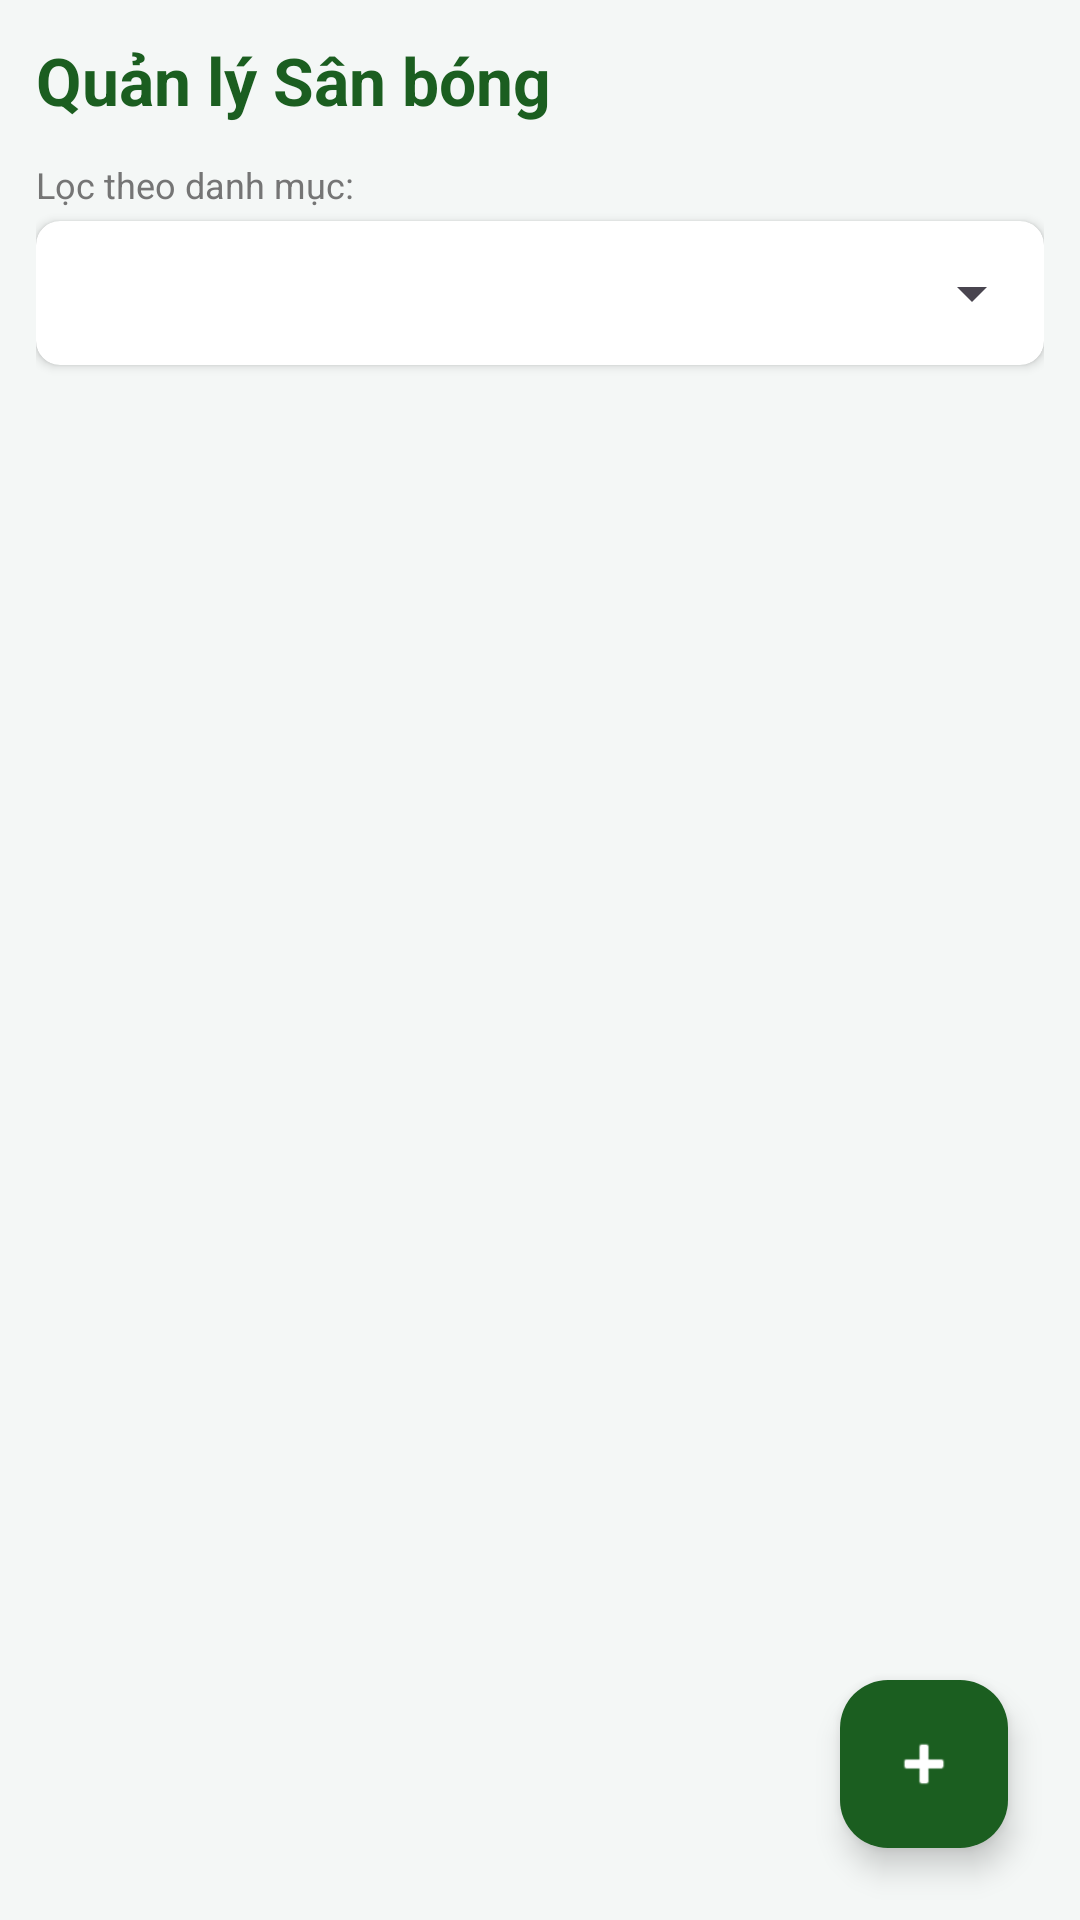

The Android layout XML behind this screen, and the referenced resources:
<!-- AndroidManifest.xml: application theme Theme.GoSport -->
<!-- res/layout/fragment_field_management.xml -->
<?xml version="1.0" encoding="utf-8"?>
<androidx.coordinatorlayout.widget.CoordinatorLayout
    xmlns:android="http://schemas.android.com/apk/res/android"
    xmlns:app="http://schemas.android.com/apk/res-auto"
    android:layout_width="match_parent"
    android:layout_height="match_parent"
    android:background="#F4F7F6">

    <LinearLayout
        android:layout_width="match_parent"
        android:layout_height="match_parent"
        android:orientation="vertical"
        android:padding="12dp">

        
        <TextView
            android:layout_width="wrap_content"
            android:layout_height="wrap_content"
            android:text="Quản lý Sân bóng"
            android:textColor="#1B5E20"
            android:textSize="22sp"
            android:textStyle="bold"
            android:layout_marginBottom="12dp"/>

        <TextView
            android:layout_width="wrap_content"
            android:layout_height="wrap_content"
            android:text="Lọc theo danh mục:"
            android:textColor="#757575"
            android:textSize="12sp"
            android:layout_marginBottom="4dp"/>

        <androidx.cardview.widget.CardView
            android:layout_width="match_parent"
            android:layout_height="48dp"
            android:layout_marginBottom="16dp"
            app:cardCornerRadius="8dp"
            app:cardElevation="2dp">

            <Spinner
                android:id="@+id/spFilterCategory"
                android:layout_width="match_parent"
                android:layout_height="match_parent"
                android:paddingStart="8dp"
                android:spinnerMode="dropdown" />
        </androidx.cardview.widget.CardView>

        
        <ListView
            android:id="@+id/listViewField"
            android:layout_width="match_parent"
            android:layout_height="match_parent"
            android:divider="@android:color/transparent"
            android:dividerHeight="8dp"
            android:clipToPadding="false"
            android:paddingBottom="80dp"/>


    </LinearLayout>


    <com.google.android.material.floatingactionbutton.FloatingActionButton
        android:id="@+id/btnAddField"
        android:layout_width="wrap_content"
        android:layout_height="wrap_content"
        android:layout_gravity="bottom|end"
        android:layout_margin="24dp"
        android:src="@android:drawable/ic_input_add"
        app:backgroundTint="#1B5E20"
        app:tint="@android:color/white"
        app:elevation="6dp"
        app:pressedTranslationZ="12dp" />

</androidx.coordinatorlayout.widget.CoordinatorLayout>
<!-- resources referenced by this layout -->
<resources>
  <style name="Theme.GoSport" parent="Base.Theme.GoSport" />
  <style name="Base.Theme.GoSport" parent="Theme.Material3.DayNight.NoActionBar">
          
          
      </style>
</resources>
